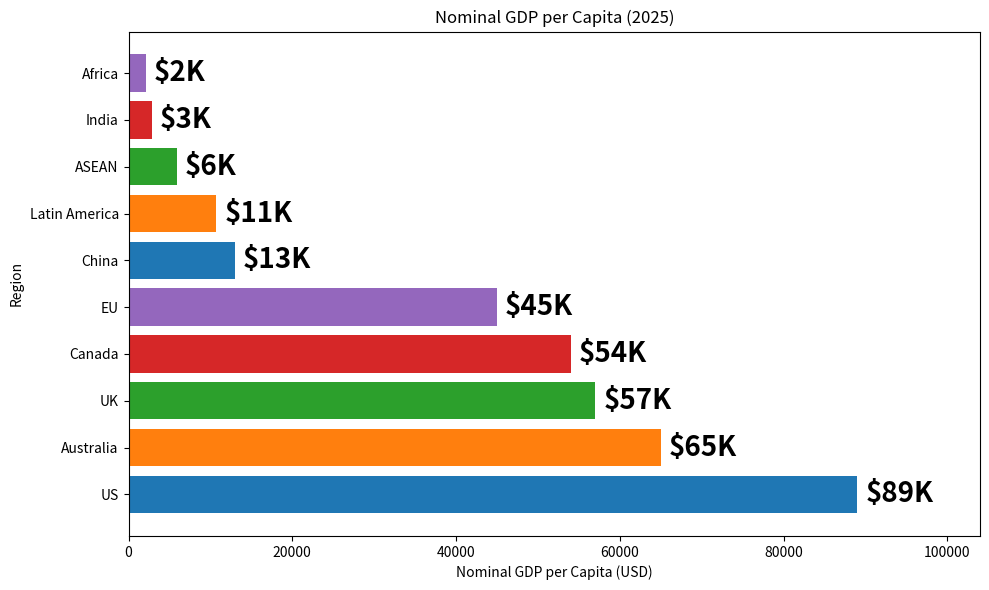

Python code for this plot:
import matplotlib.pyplot as plt
import numpy as np

# Data
regions = ['US', 'Australia', 'UK', 'Canada', 'EU', 'China', 'Latin America', 'ASEAN', 'India', 'Africa']
gdp_per_capita = [89000, 65000, 57000, 54000, 45000, 13000, 10710, 5904, 2820, 2080]

# Create a horizontal bar chart
plt.figure(figsize=(10, 6))
plt.barh(regions, gdp_per_capita, color=['#1f77b4', '#ff7f0e', '#2ca02c', '#d62728', '#9467bd'])

# Add labels and title
plt.xlabel('Nominal GDP per Capita (USD)')
plt.ylabel('Region')
plt.title('Nominal GDP per Capita (2025)')

# Add value labels to the bars
for index, value in enumerate(gdp_per_capita):
    plt.text(value + 1000, index, f'${value/1000:.0f}K', va='center', fontweight='bold', fontsize=20)

# Adjust plot to fit labels
plt.xlim(0, max(gdp_per_capita) + 15000)

# Display the plot
plt.tight_layout()
plt.show()
